Dataset: Dataset (GitHub, FieldRoboticsLab/Dataset-for-Indoor-Surface-Classification). Classes: carpet, wood.

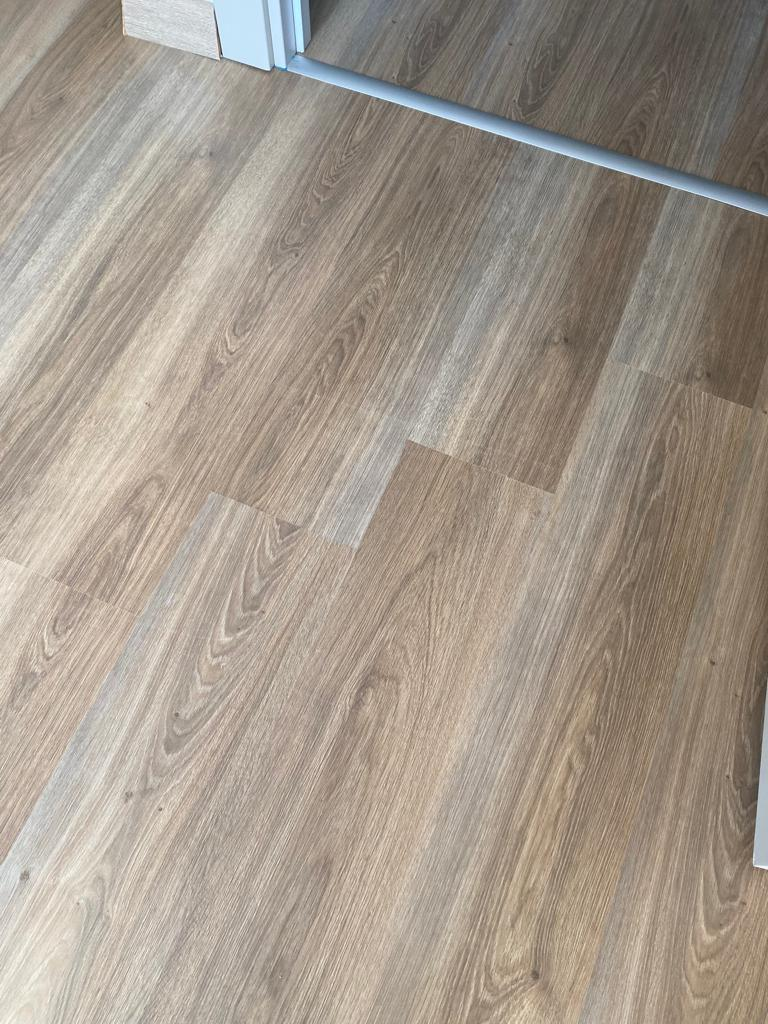
Label: wood

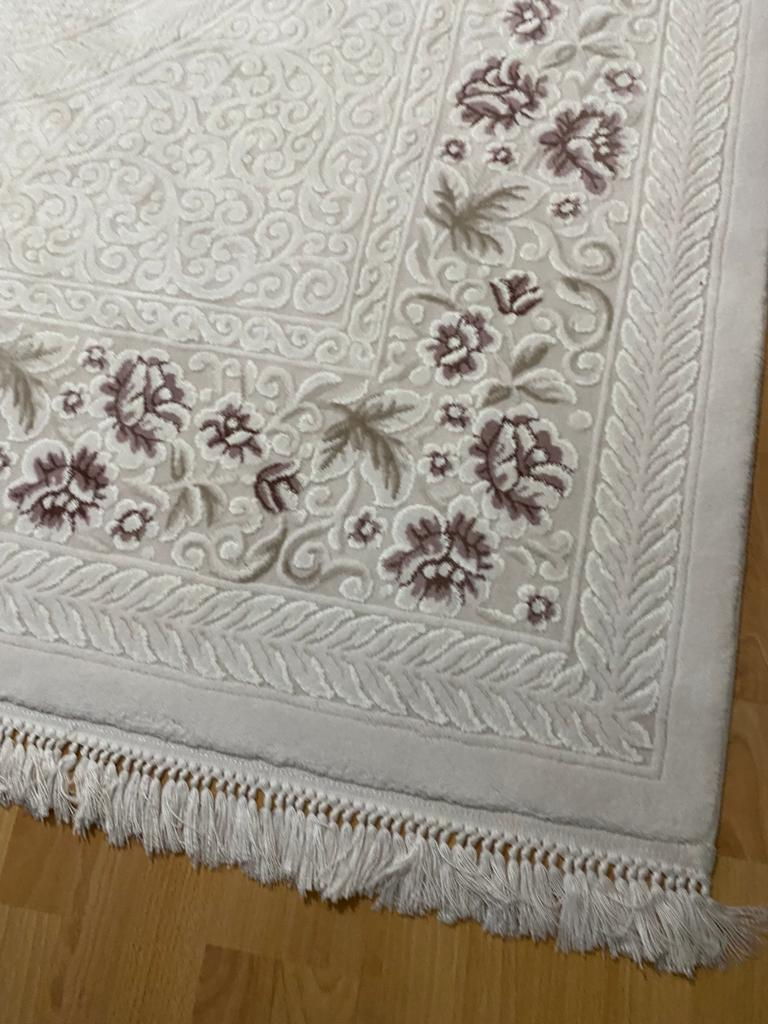
Label: carpet

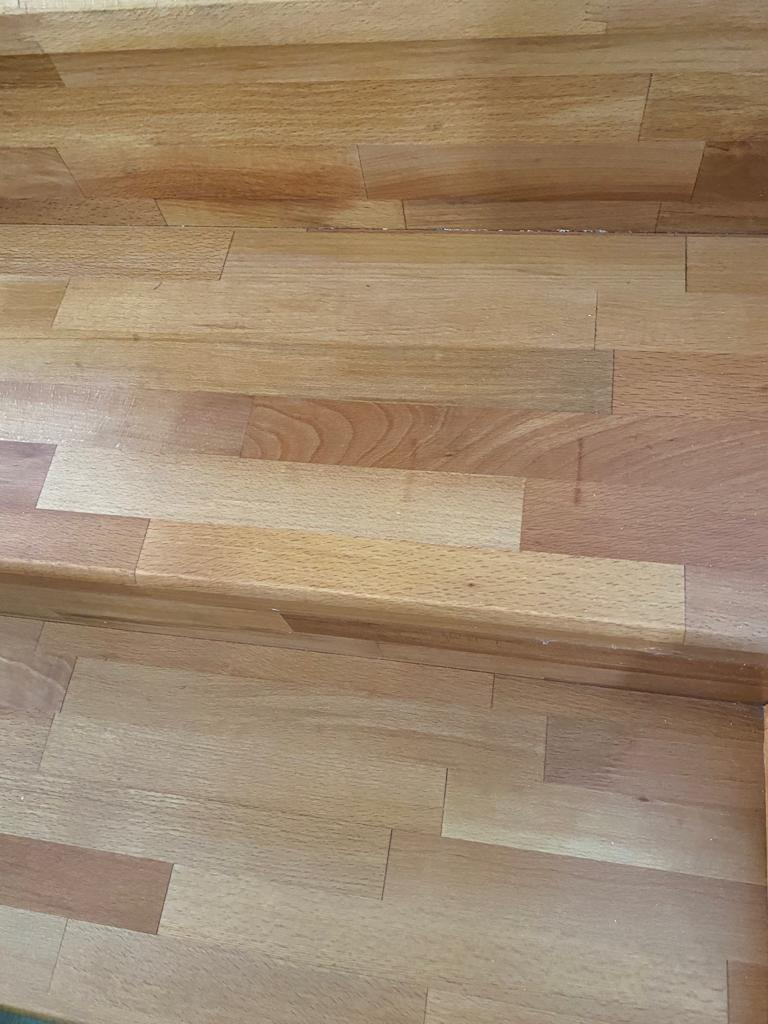
Label: wood

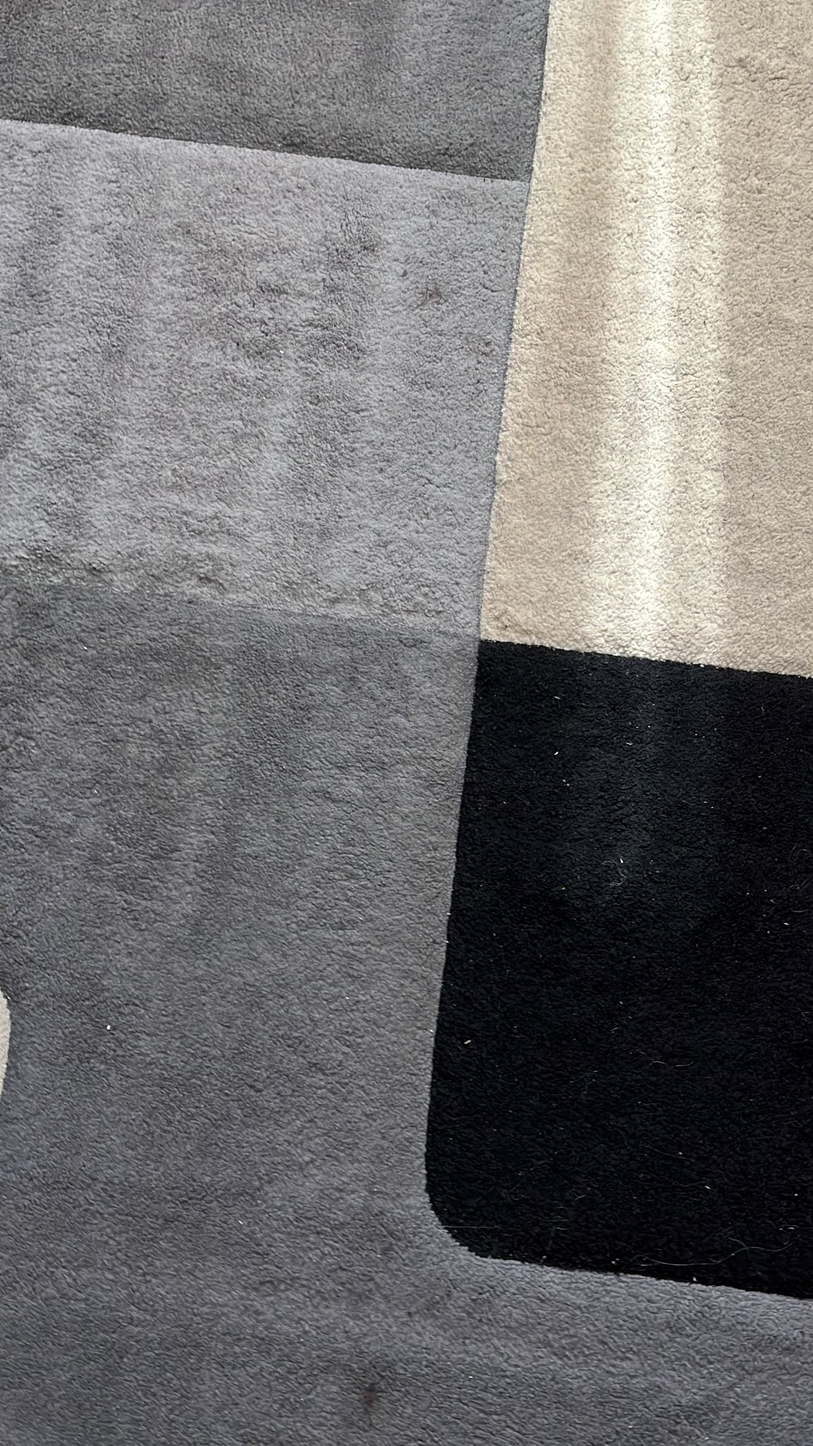
Label: carpet

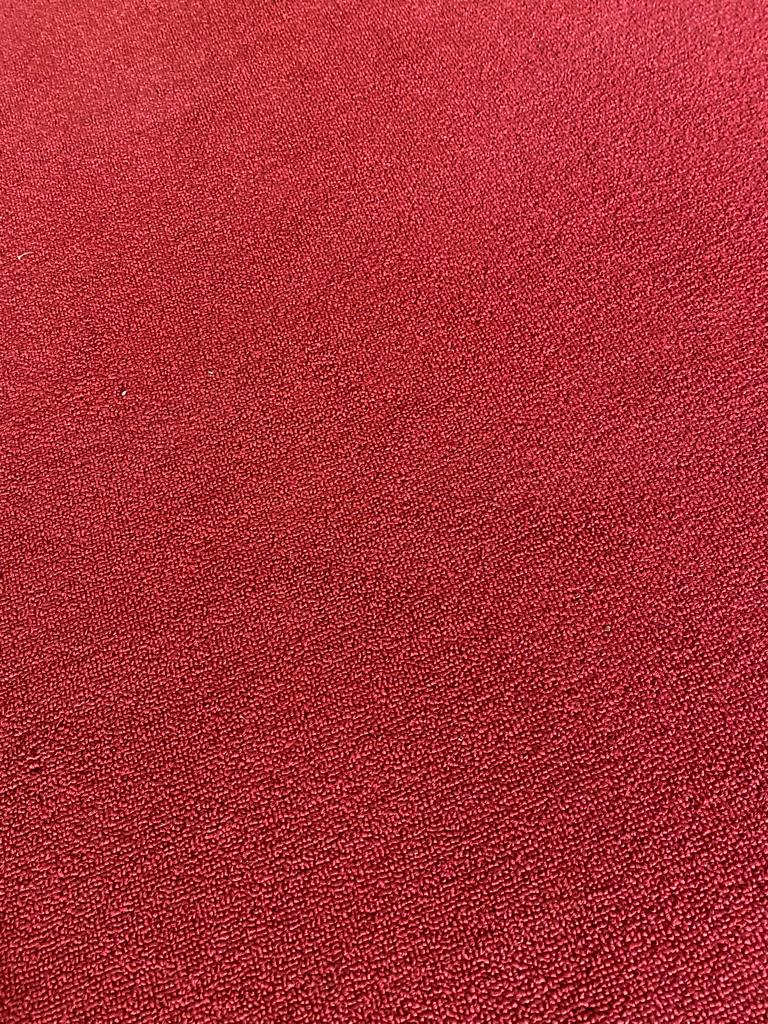
Label: carpet

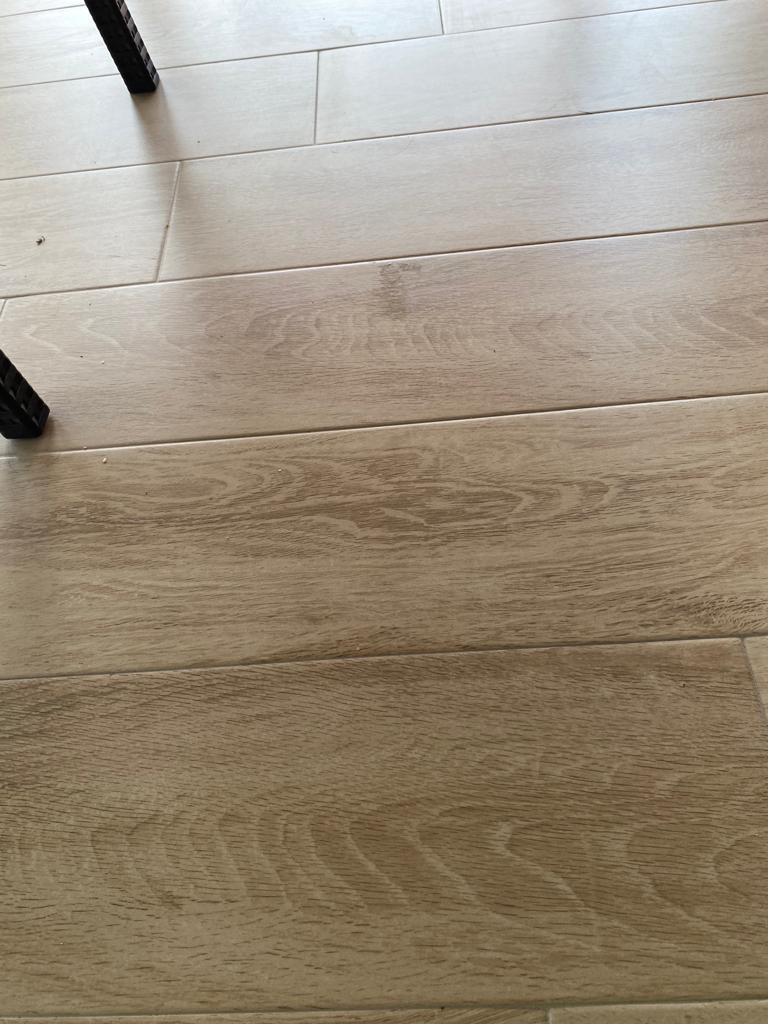
Label: wood
